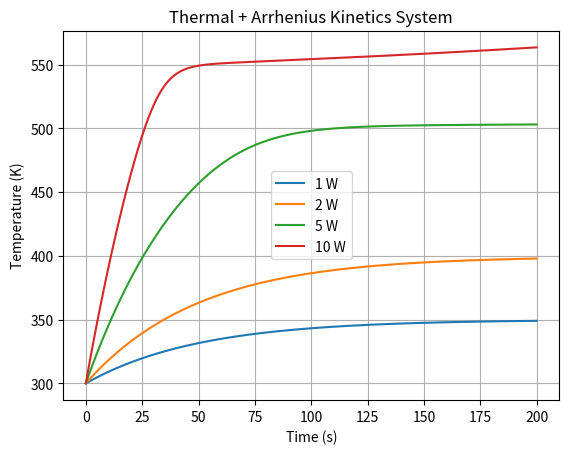

Reproduce this figure in Python.
import numpy as np
import matplotlib.pyplot as plt

# -----------------------------
# PARAMETERS (generic system)
# -----------------------------
m = 0.001          # 1 g = 0.001 kg
cp = 1000          # J/kg-K (generic solid)
C = m * cp

T_env = 300        # ambient K

# Heating power (parameter you vary)
P = 5.0            # Watts (electrical input)

# Cooling
h = 0.02           # W/K

# Kinetics (generic Arrhenius system)
A = 1e5            # 1/s
Ea = 80000         # J/mol
R = 8.314          # gas constant
n = 1.0

# Time setup
dt = 0.01
t_max = 200

# -----------------------------
# SIMULATION FUNCTION
# -----------------------------
def simulate(P):

    T = T_env
    alpha = 0.0

    T_hist = []
    a_hist = []
    t_hist = []

    for i in range(int(t_max/dt)):

        # reaction rate
        rate = A * np.exp(-Ea / (R * T)) * (1 - alpha)**n

        d_alpha = rate * dt

        # heat balance
        dT = (P - h * (T - T_env)) / C * dt

        # optional coupling (exothermic feedback)
        dT -= 2000 * d_alpha   # reaction heat term (scaled generic)

        T += dT
        alpha += d_alpha

        t_hist.append(i * dt)
        T_hist.append(T)
        a_hist.append(alpha)

        if alpha >= 1.0:
            break

    return np.array(t_hist), np.array(T_hist), np.array(a_hist)

# -----------------------------
# RUN SWEEP OVER POWER LEVELS
# -----------------------------
powers = [1, 2, 5, 10]

plt.figure()

for P in powers:
    t, T, a = simulate(P)
    plt.plot(t, T, label=f"{P} W")

plt.xlabel("Time (s)")
plt.ylabel("Temperature (K)")
plt.title("Thermal + Arrhenius Kinetics System")
plt.legend()
plt.grid()
plt.show()
